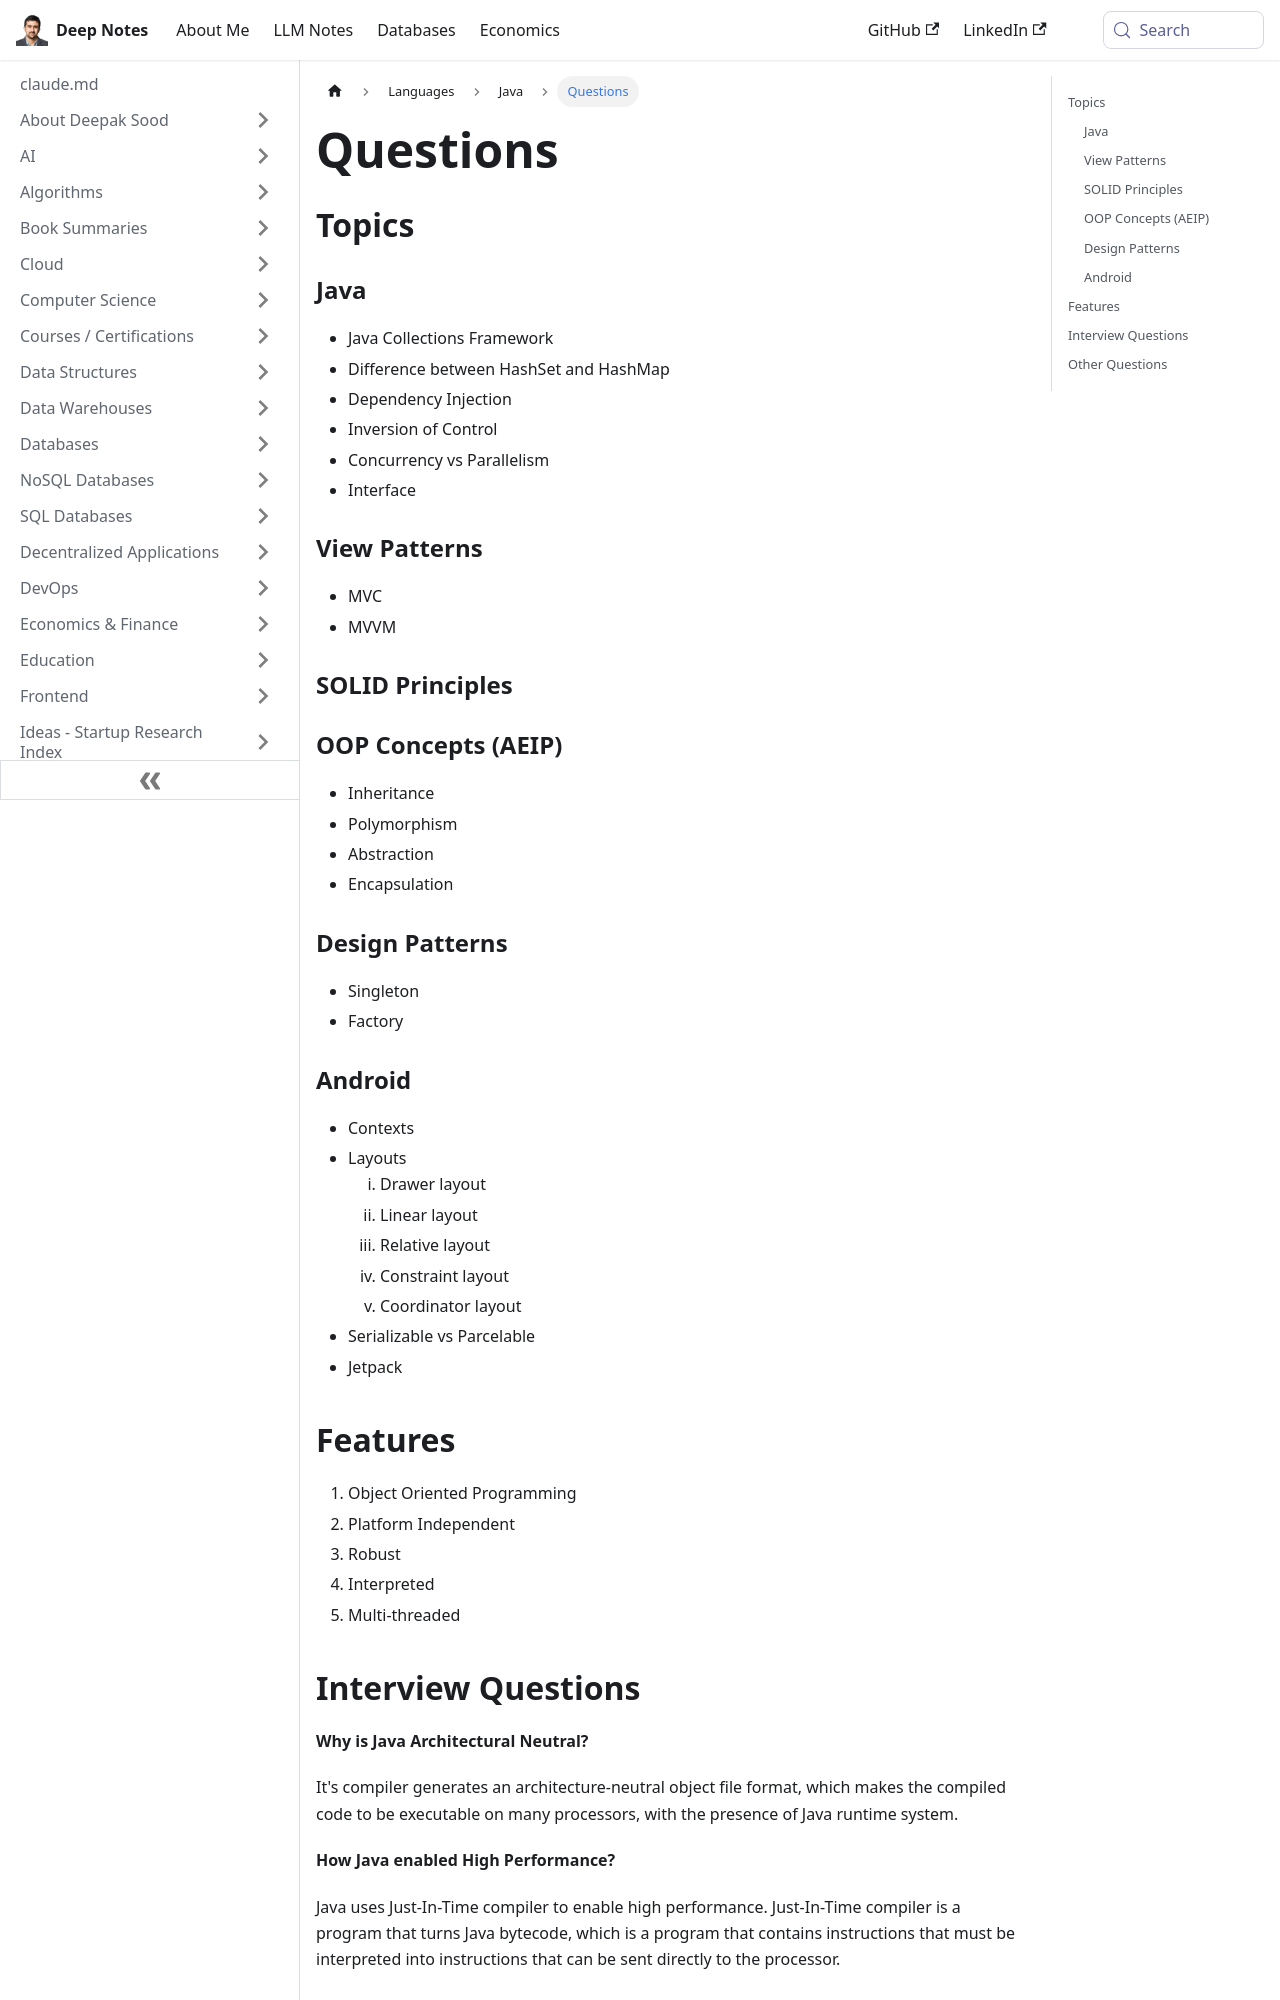

repository: deepaksood619/deepaksood619.github.io · page: languages/java/questions/index.html · generator: docusaurus

---
slug: /languages/java/questions
title: Questions
description: Explore essential Java concepts, design patterns, OOP principles, and interview questions to enhance your programming skills and ace your next interview.
created: 2023-03-05
updated: 2024-04-10
---
## Topics

### Java

- Java Collections Framework
- Difference between HashSet and HashMap
- Dependency Injection
- Inversion of Control
- Concurrency vs Parallelism
- Interface

### View Patterns

- MVC
- MVVM

### SOLID Principles

### OOP Concepts (AEIP)

- Inheritance
- Polymorphism
- Abstraction
- Encapsulation

### Design Patterns

- Singleton
- Factory

### Android

- Contexts
- Layouts
    1. Drawer layout
    2. Linear layout
    3. Relative layout
    4. Constraint layout
    5. Coordinator layout
- Serializable vs Parcelable
- Jetpack

## Features

1. Object Oriented Programming
2. Platform Independent
3. Robust
4. Interpreted
5. Multi-threaded
